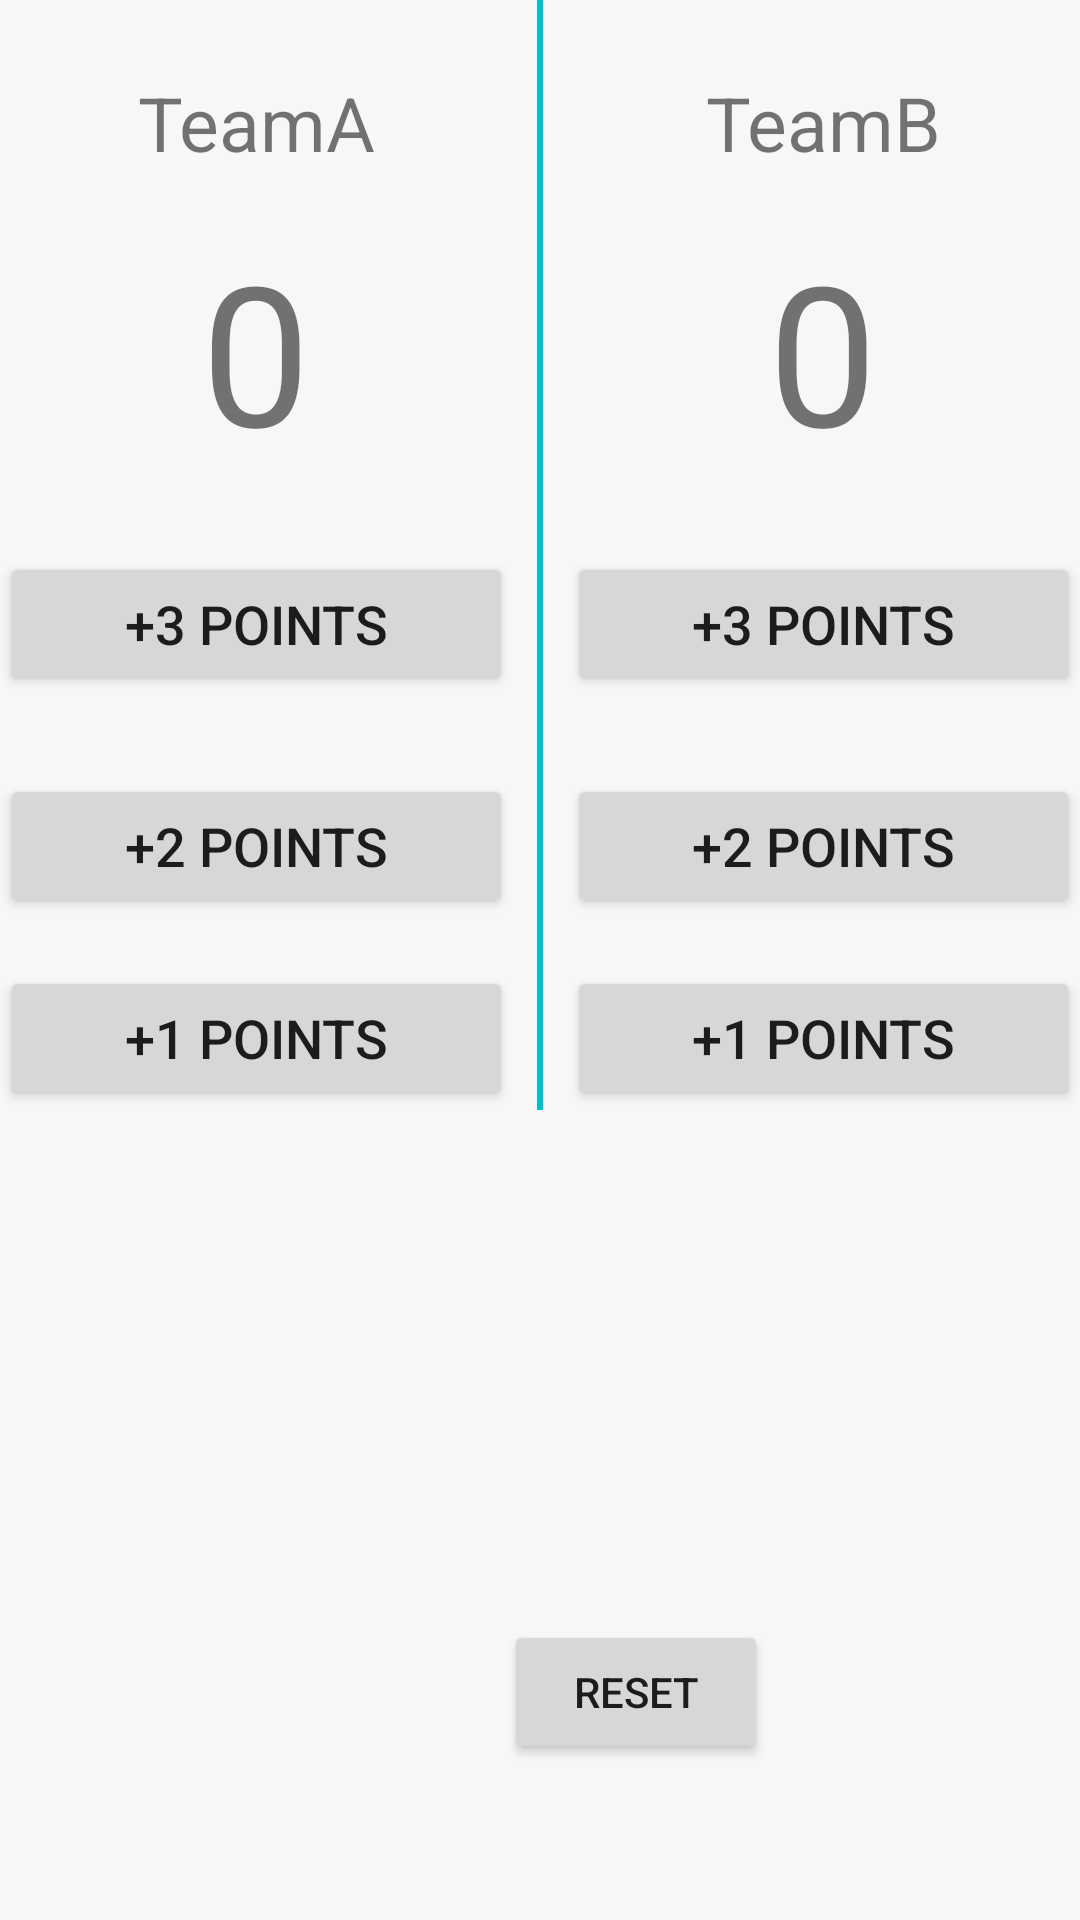

Here is an Android app screen rendered from its layout file. Give the layout XML and the strings, colors and styles it references.
<!-- AndroidManifest.xml: application theme Theme.HuiLv练习 -->
<!-- res/layout/activity_score.xml -->
<?xml version="1.0" encoding="utf-8"?>
<RelativeLayout xmlns:android="http://schemas.android.com/apk/res/android"
    xmlns:app="http://schemas.android.com/apk/res-auto"
    xmlns:tools="http://schemas.android.com/tools"
    android:id="@+id/relativeLayout"
    android:layout_width="match_parent"
    android:layout_height="match_parent"
    android:animationCache="true"
    android:background="#F8F7F6"
    tools:context=".ScoreActivity">

    <Button
        android:id="@+id/btn_reset"
        android:layout_width="wrap_content"
        android:layout_height="wrap_content"
        android:layout_marginStart="168dp"
        android:layout_marginLeft="168dp"
        android:layout_marginTop="540dp"
        android:onClick="btnReset"
        android:text="RESET"
        app:layout_constraintStart_toStartOf="parent"
        app:layout_constraintTop_toTopOf="parent" />

    <LinearLayout
        android:layout_width="match_parent"
        android:layout_height="wrap_content"
        android:orientation="horizontal">

        <LinearLayout
            android:layout_width="wrap_content"
            android:layout_height="wrap_content"
            android:orientation="vertical"
            android:layout_weight="1"
            tools:layout_editor_absoluteX="16dp"
            tools:layout_editor_absoluteY="0dp">

            <TextView
                android:id="@+id/teamName"
                android:layout_width="match_parent"
                android:layout_height="wrap_content"
                android:layout_marginTop="24dp"
                android:layout_marginBottom="16dp"
                android:gravity="center"
                android:text="TeamA"
                android:textSize="25sp" />

            <TextView
                android:id="@+id/score"
                android:layout_width="match_parent"
                android:layout_height="wrap_content"
                android:layout_marginBottom="24dp"
                android:gravity="center"
                android:text="0"
                android:textSize="65sp" />

            <Button
                android:id="@+id/btn_3"
                android:layout_width="match_parent"
                android:layout_height="wrap_content"
                android:layout_marginBottom="16dp"
                android:onClick="btnAdd3"
                android:text="+3 POINTS"
                android:textSize="18dp"/>


            <Button
                android:id="@+id/btn_2"
                android:layout_width="match_parent"
                android:layout_height="wrap_content"
                android:layout_marginBottom="16dp"
                android:onClick="btnAdd2"
                android:text="+2 POINTS"
                android:textSize="18dp"
                android:layout_marginTop="10dp"/>


            <Button
                android:id="@+id/btn_1"
                android:layout_width="match_parent"
                android:layout_height="wrap_content"
                android:onClick="btnAdd1"
                android:text="+1 POINTS"
                android:textSize="18dp"/>

        </LinearLayout>

        <TextView
            android:layout_width="2dp"
            android:layout_height="match_parent"
            android:layout_marginLeft="8dp"
            android:layout_marginRight="8dp"
            android:background="#00BCD4"/>


        <LinearLayout
            android:layout_width="wrap_content"
            android:layout_height="wrap_content"
            android:orientation="vertical"
            android:layout_weight="1"
            tools:layout_editor_absoluteX="16dp"
            tools:layout_editor_absoluteY="0dp">

            <TextView
                android:id="@+id/teamName2"
                android:layout_width="match_parent"
                android:layout_height="wrap_content"
                android:layout_marginTop="24dp"
                android:layout_marginBottom="16dp"
                android:gravity="center"
                android:text="TeamB"
                android:textSize="25sp" />

            <TextView
                android:id="@+id/score2"
                android:layout_width="match_parent"
                android:layout_height="wrap_content"
                android:layout_marginBottom="24dp"
                android:gravity="center"
                android:text="0"
                android:textSize="65sp" />

            <Button
                android:id="@+id/btn_3b"
                android:layout_width="match_parent"
                android:layout_height="wrap_content"
                android:layout_marginBottom="16dp"
                android:onClick="btnAdd3"
                android:text="+3 POINTS"
                android:textSize="18dp" />

            <Button
                android:id="@+id/btn_2b"
                android:layout_width="match_parent"
                android:layout_height="wrap_content"
                android:layout_marginBottom="16dp"
                android:onClick="btnAdd2"
                android:text="+2 POINTS"
                android:textSize="18dp"
                android:layout_marginTop="10dp" />

            <Button
                android:id="@+id/btn_1b"
                android:layout_width="match_parent"
                android:layout_height="wrap_content"
                android:onClick="btnAdd1"
                android:text="+1 POINTS"
                android:textSize="18dp" />
        </LinearLayout>

    </LinearLayout>

</RelativeLayout>
<!-- resources referenced by this layout -->
<resources>
  <style name="Theme.HuiLv练习" parent="Theme.MaterialComponents.DayNight.DarkActionBar">
          
          <item name="colorPrimary">@color/purple_500</item>
          <item name="colorPrimaryVariant">@color/purple_700</item>
          <item name="colorOnPrimary">@color/white</item>
          
          <item name="colorSecondary">@color/teal_200</item>
          <item name="colorSecondaryVariant">@color/teal_700</item>
          <item name="colorOnSecondary">@color/black</item>
          
          <item name="android:statusBarColor" tools:targetApi="l">?attr/colorPrimaryVariant</item>
          
      </style>
  <!-- not gathered from this repository: default colours our renderer supplied (Android Studio template values) -->
  <color name="purple_500">#FF6200EE</color>
  <color name="purple_700">#FF3700B3</color>
  <color name="teal_200">#FF03DAC5</color>
  <color name="teal_700">#FF018786</color>
  <color name="black">#FF000000</color>
  <color name="white">#FFFFFFFF</color>
</resources>
